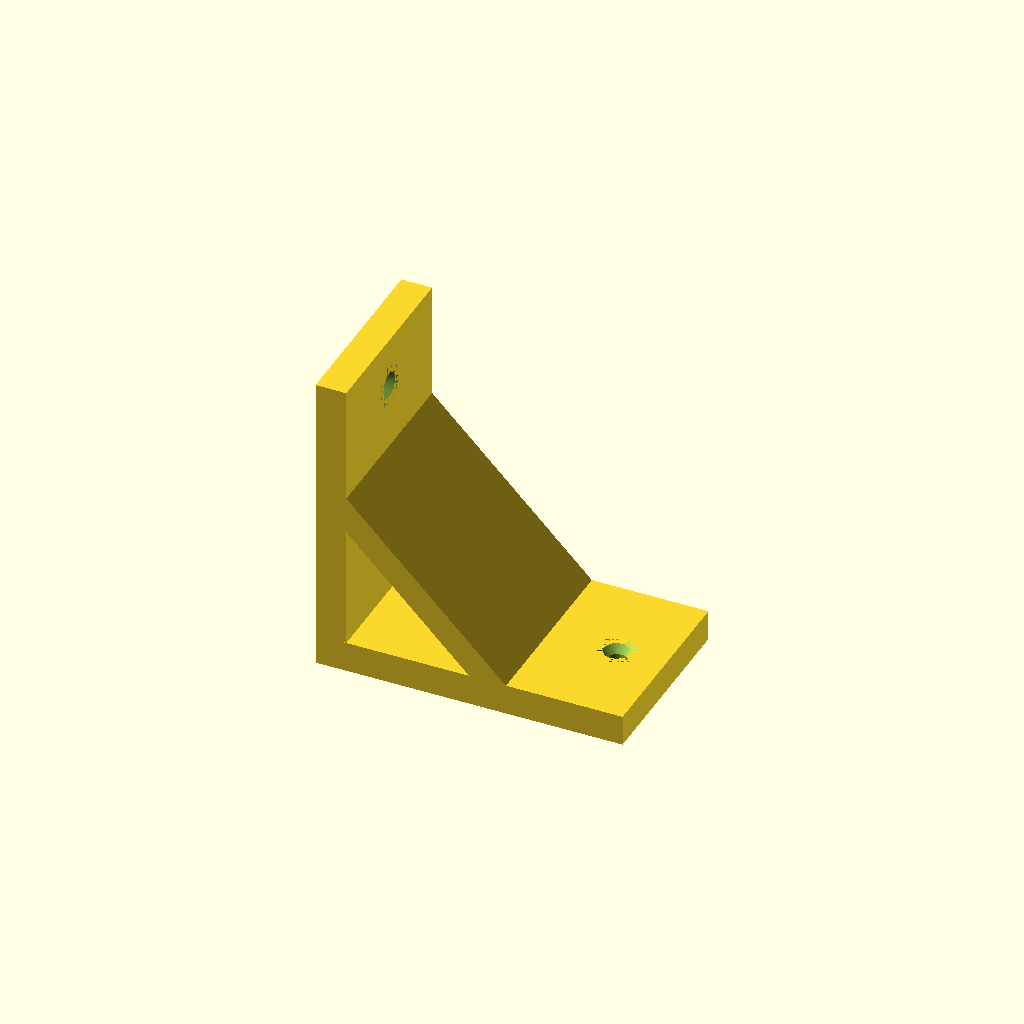
Cell 1: the model at its default parameters.
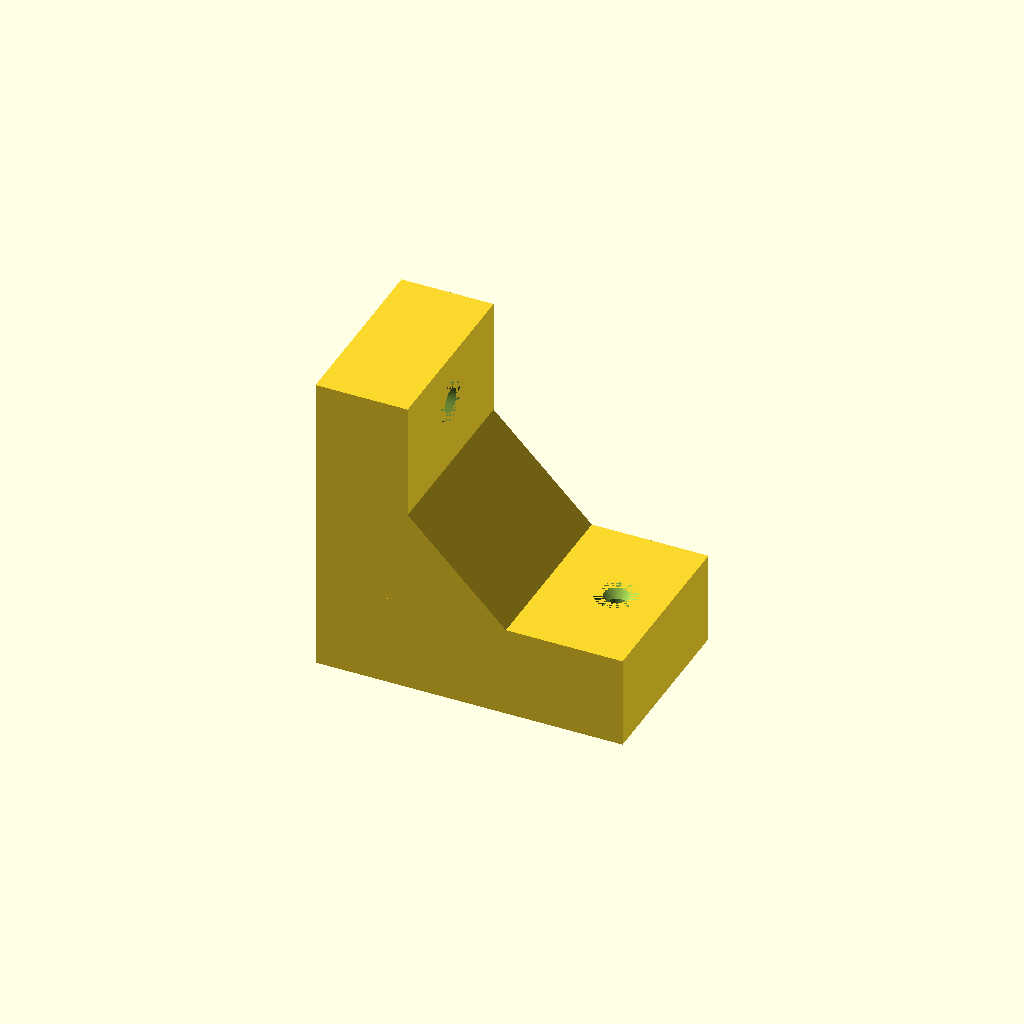
Cell 2: thickness = 15 (everything else at default).
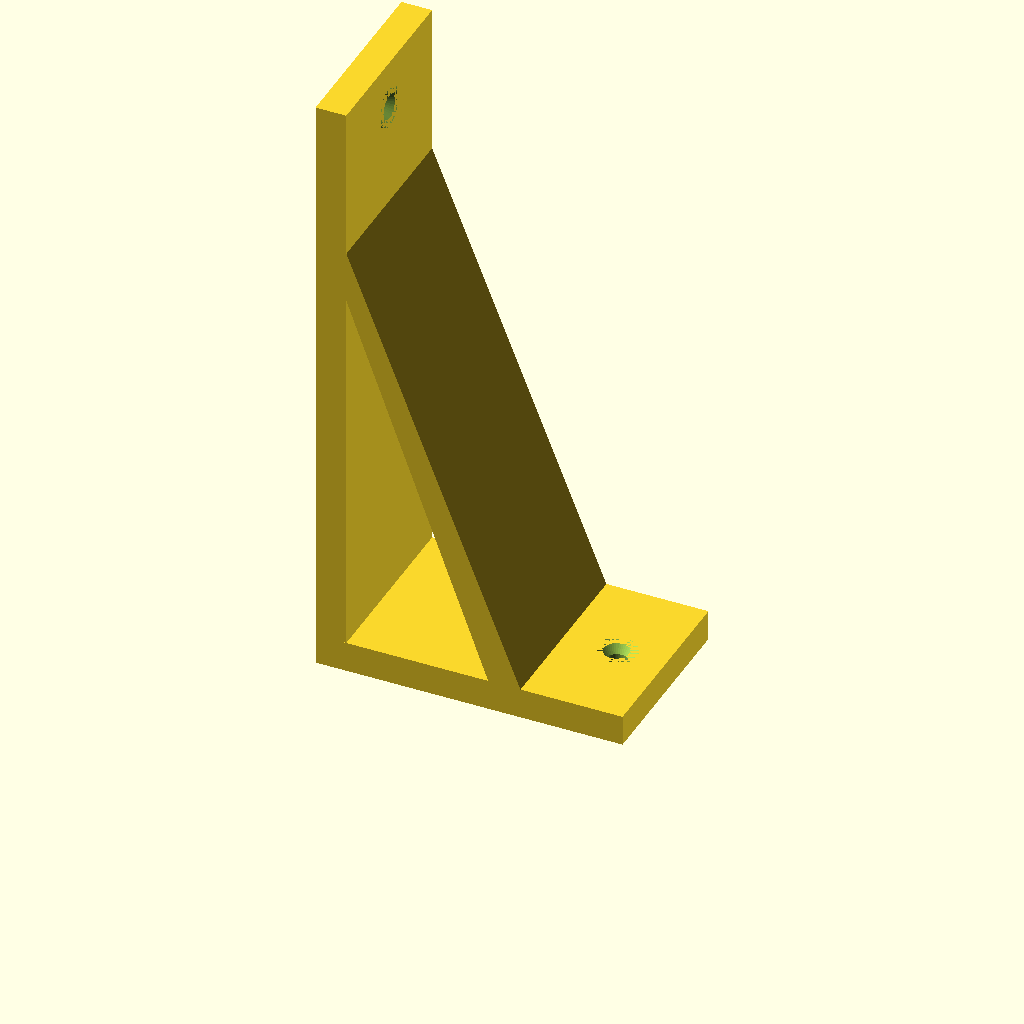
Cell 3: len1 = 100 (everything else at default).
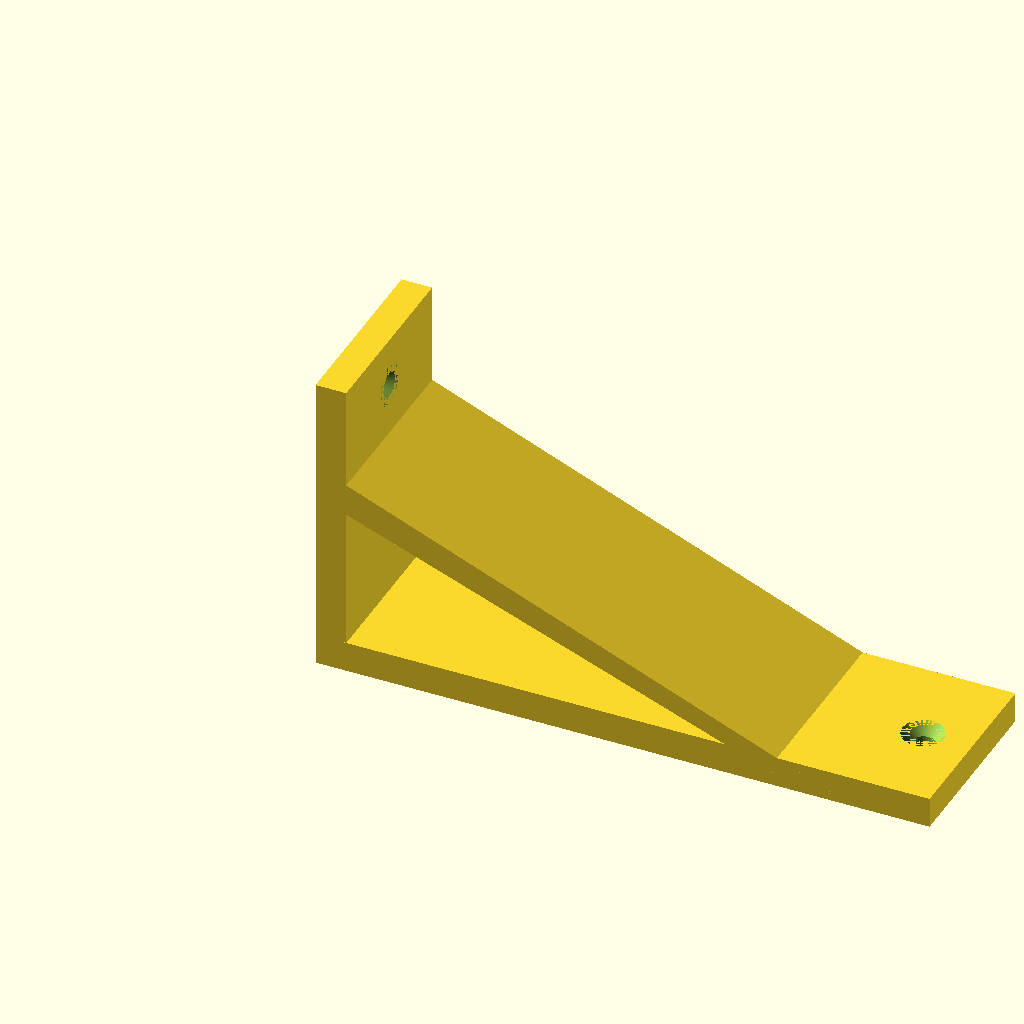
Cell 4: len2 = 100 (everything else at default).
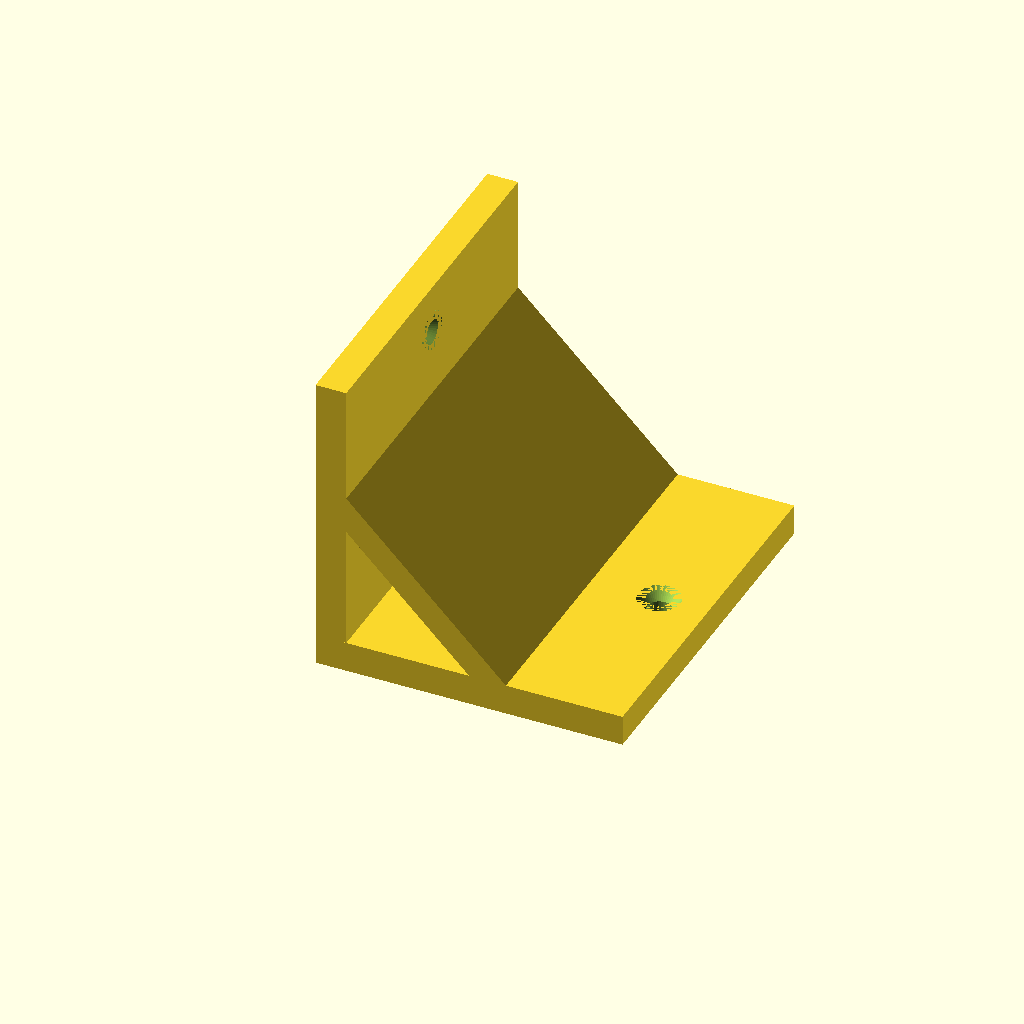
Cell 5 — width set to 60, the other parameters unchanged.
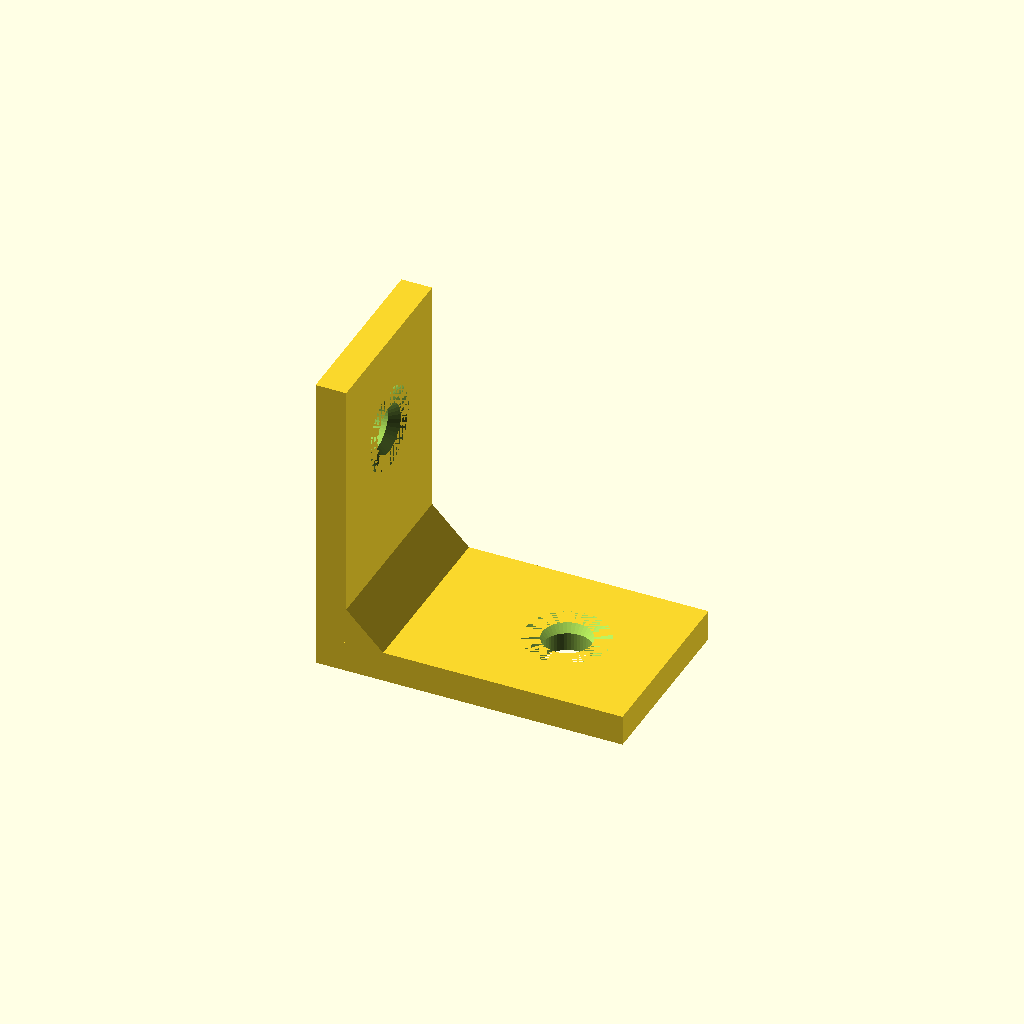
Cell 6 — hole_diameter set to 8, the other parameters unchanged.
All cells are drawn from one camera (rotation 55°, 0°, 25°, orthographic, colour scheme Cornfield), so only the parameter changes between them.
The OpenSCAD source (inputs/thingiverse/files/thing-2453205/files/angle-section.scad):
/*CREATED BY PASZIN*/

//Thickness of all elements
thickness = 5; // [1:15]

//Length of vertical arm
len1 = 50; // [10:100]
//Length of horizontal arm
len2 = 50; // [10:100]
//Width of angle section
width = 30; // [5;100]

//Diameter of a hole centered at the end of the arms (You can use it for srews)
hole_diameter = 4;
hole_diameter_top = hole_diameter + hole_diameter*0.7;

$fn=50*1;

module one_side(cx, cy, cz, hd, invert=1) {
    difference() {
        cube([cx, cy, cz]);
        translate([cx-hd*2, width/2, -1])  cylinder(d=hd, h=cz+2);
        translate([cx-hd*2, width/2, cz-2])  cylinder(d1=hd, d2=hole_diameter_top, h=2);
    }
    
    
}


module angle_profile() {
        

    mirror([1,0,0]) rotate([0,-90,0]) one_side(len1, width, thickness, hole_diameter, -1);
   one_side(len2, width, thickness, hole_diameter);
    hull() {
        mirror([1,0,0]) rotate([0,-90,0])  translate([len1-hole_diameter*5, 0, 0])  cube([thickness, width, 1]);
        translate([len2-hole_diameter*5, 0, 0])  cube([thickness, width, 1]);
        
        
        }
    
    
    
    }


angle_profile();
    
    
Customizer parameters (derived from the source; name, type, default, range or options):
thickness: number, default 5, range 1 to 15
len1: number, default 50, range 10 to 100
len2: number, default 50, range 10 to 100
width: number, default 30
hole_diameter: number, default 4
